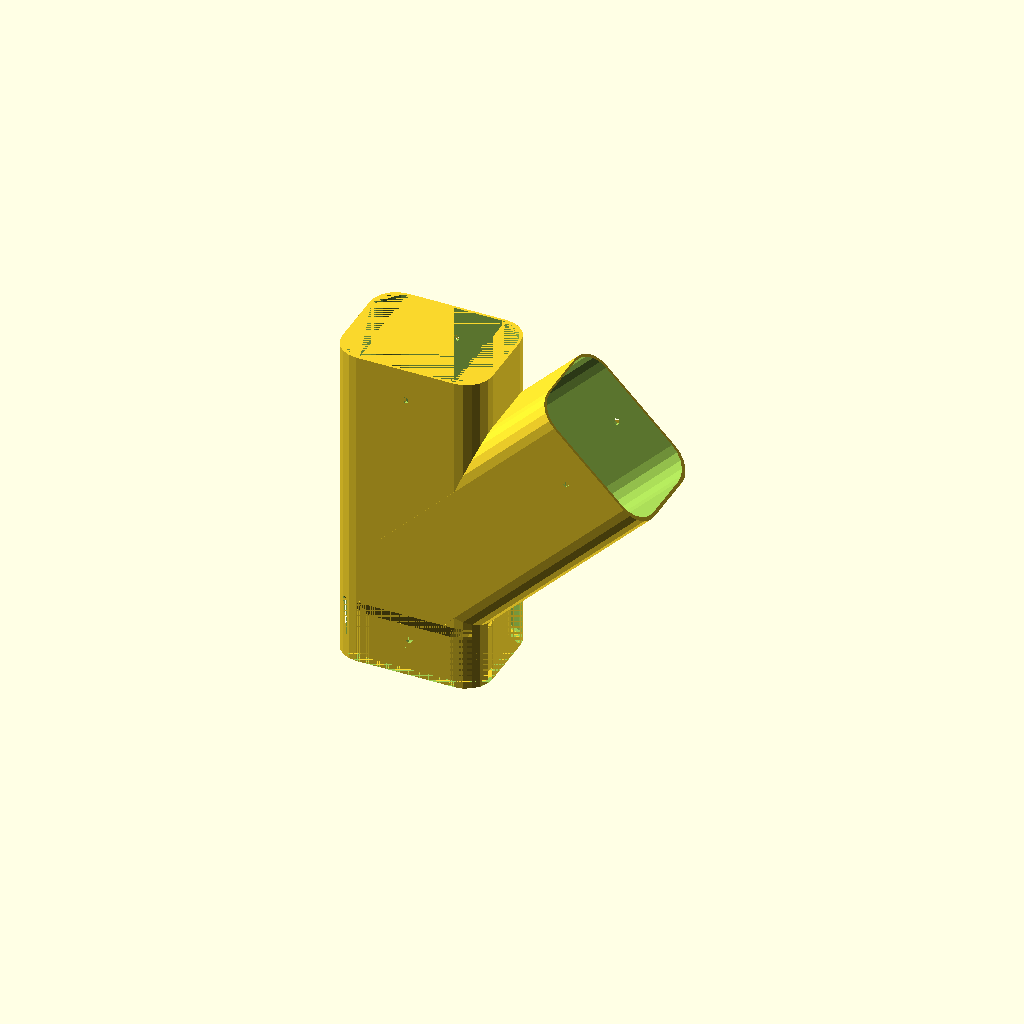
Cell 1: rendered with the file's own defaults.
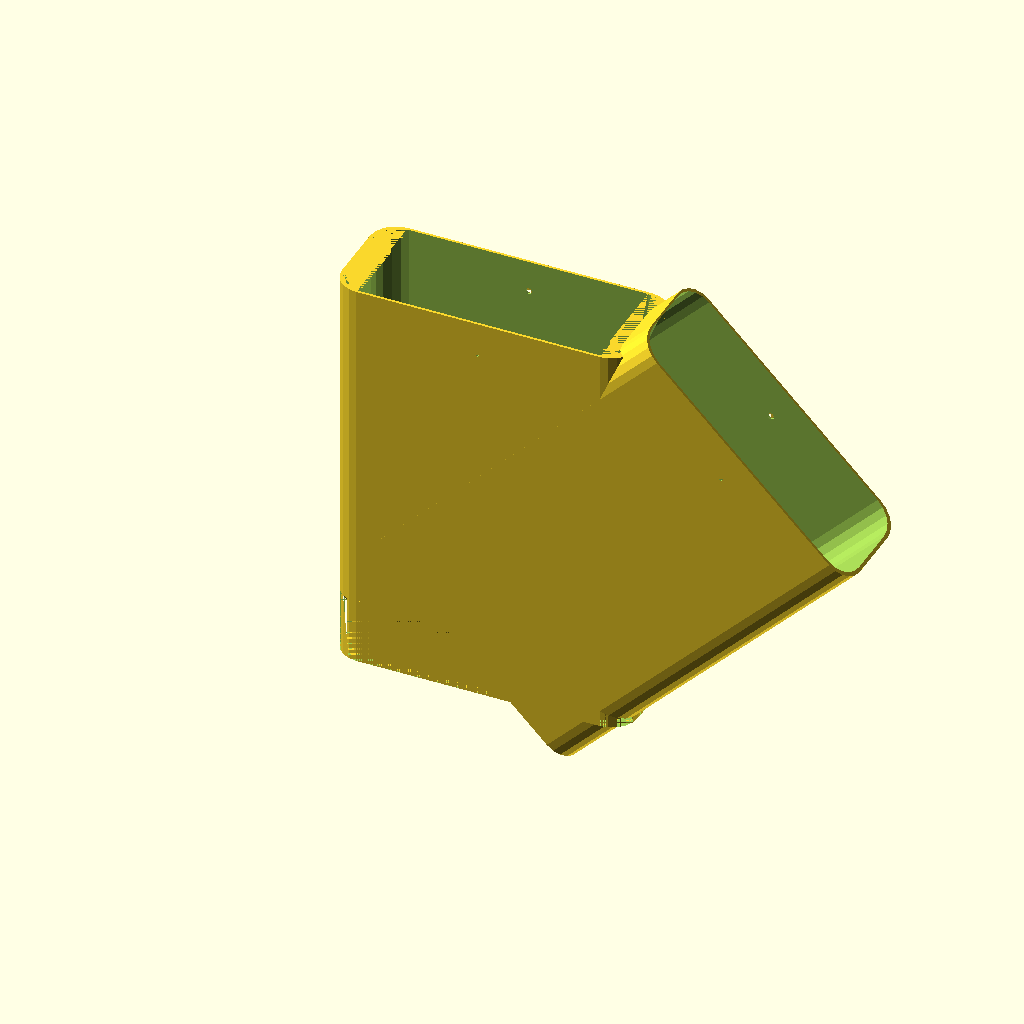
Cell 2 — downspout_w set to 170, the other parameters unchanged.
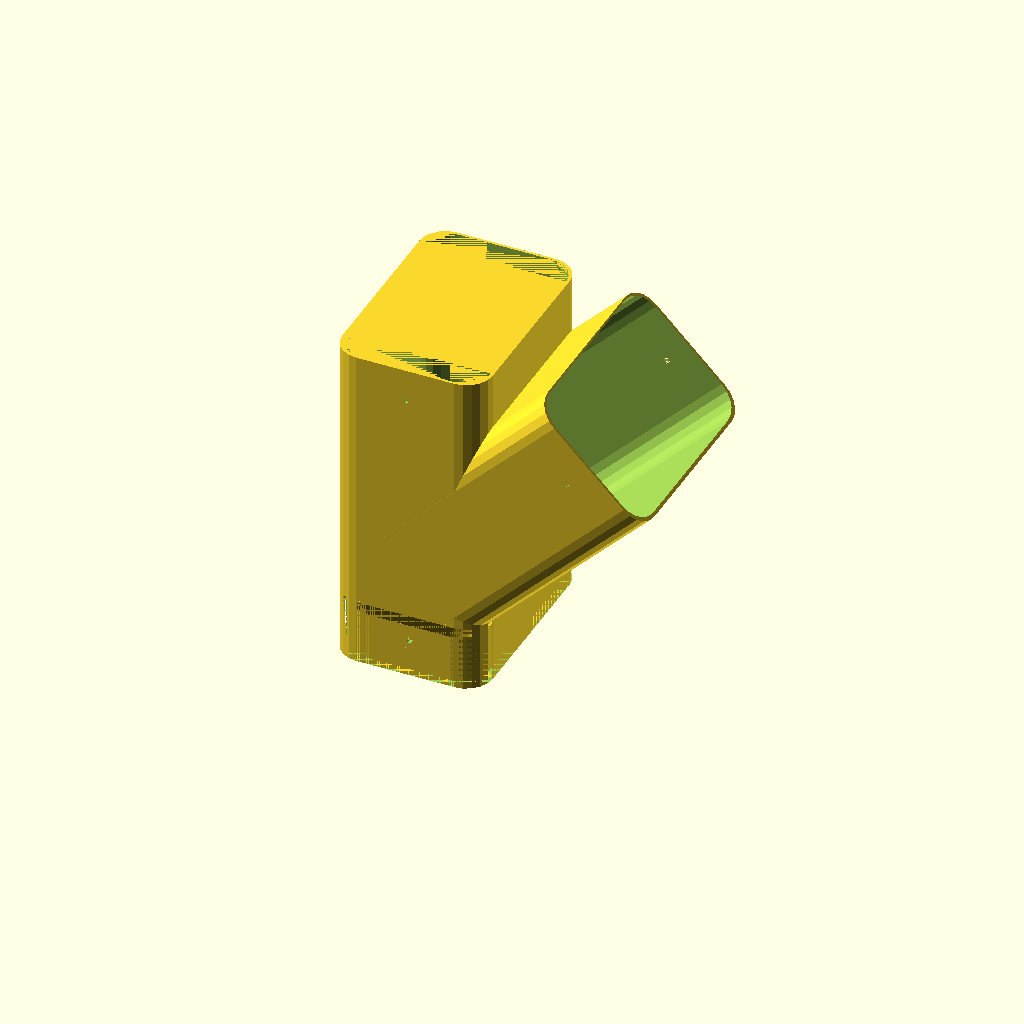
Cell 3: the same model with downspout_h = 124.4.
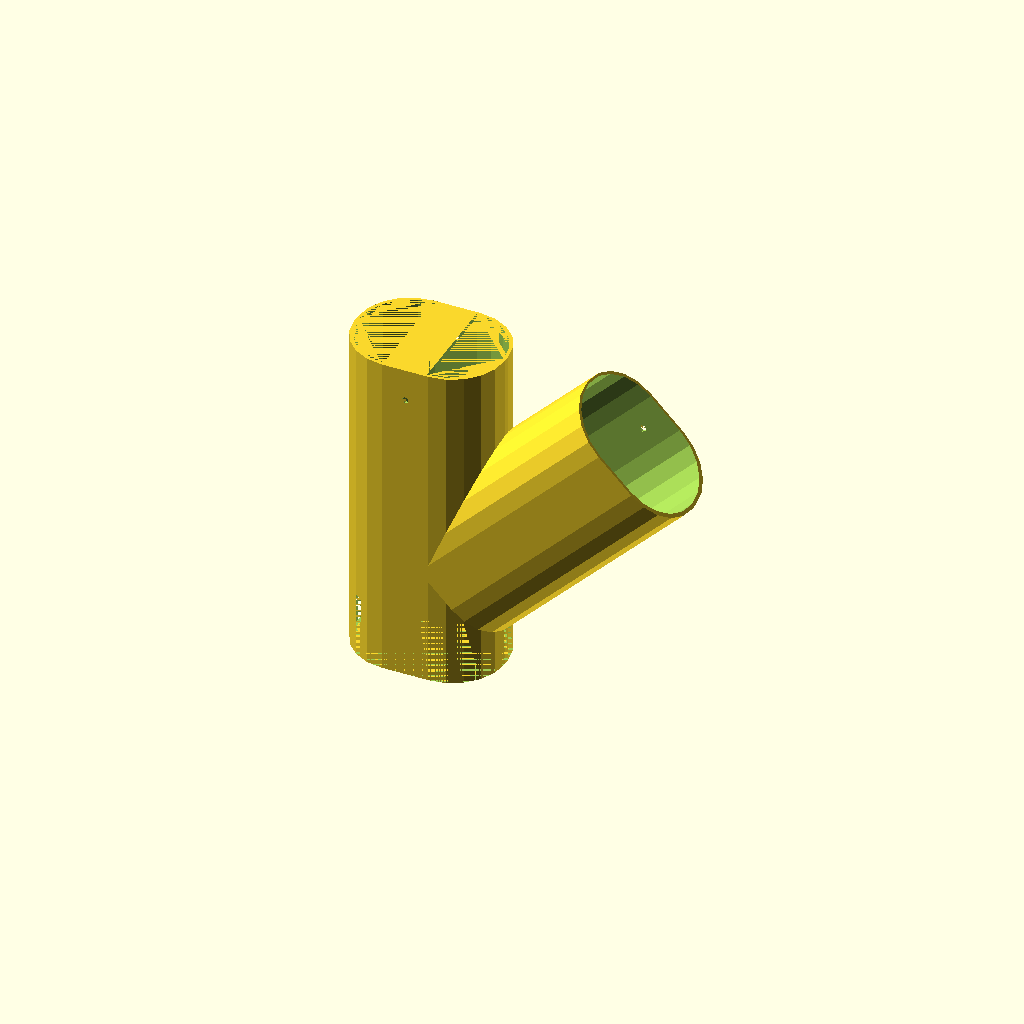
Cell 4: downspout_r = 30.5 (everything else at default).
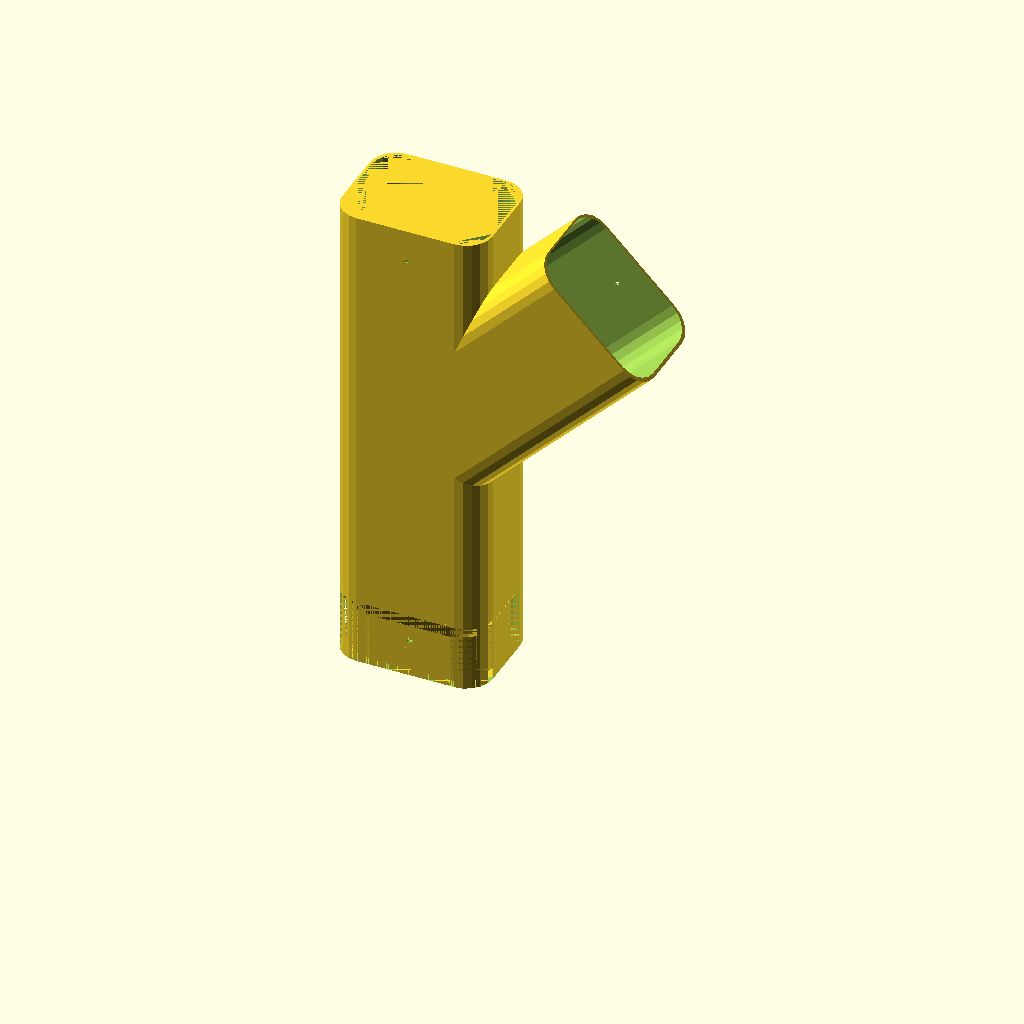
Cell 5: the same model with insert_d = 180.4.
All cells are drawn from one camera (rotation 55°, 0°, 25°, orthographic, colour scheme Cornfield), so only the parameter changes between them.
Source of the model, inputs/thingiverse/files/thing-3453757/files/gutter-downspout-tee-thingiverse.scad:
// Gutter Downspout "T" Junction
// by Nathan Wittstock <nate@fardog.io>

// preview[view: south east, tilt: top diagonal]

/* [Downspout] */
// width of downspout opening
downspout_w = 85;
// height of downspout opening
downspout_h = 62.2;
// downspout corner radius
downspout_r = 15.25;

/* [Adapter] */
// depth of downspout inserts
insert_d = 90.2;
// size to reduce downspout insert
insert_allowance = 10;
// depth of outer insert
outer_d = 63.5;
// thickness of adapter
thickness = 3;

/* [Attachment] */
// diameter of screw holes
screw_d = 4;
// distance to offset screw holes from edges
screw_offset = 19.0;

/* [Hidden] */
downspout_vec = [downspout_w, downspout_h];
screw_l = downspout_h + thickness; 
total_height = insert_d + outer_d + downspout_w/2;

module roundrect(vect, r, $fn=20) {
    sq = len(vect) > 1
        ? [for (i = [0:1:len(vect)-1]) vect[i] - r * 2]
        : vect - r * 2;
    minkowski() {
        square(sq);
        translate([r, r])
            circle(r=r);
    }
}

function inch_to_mm(inches) = inches * 25.4;
function increase(vec, amt) = [for (i = vec) i + amt];

module adapt_allowance(vec) {
    hull() {
        translate([insert_allowance/2, insert_allowance/2, 0])
            linear_extrude(1) roundrect(increase(vec, -insert_allowance), downspout_r);
        translate([0, 0, insert_allowance]) linear_extrude(1) roundrect(vec, downspout_r);
    }
}

module inner(vec) {
    union() {
        difference() {
            union() {
                linear_extrude(total_height)
                    roundrect(vec, downspout_r);
                translate([downspout_r, 0, insert_d])
                    rotate([0, 45, 0])
                        linear_extrude(downspout_w + outer_d)
                            roundrect(vec, downspout_r);
            }
            linear_extrude(screw_offset*2)
                roundrect(vec, downspout_r);
        }
        linear_extrude(screw_offset*2-insert_allowance)
            translate([insert_allowance/2, insert_allowance/2, 0])
            roundrect(increase(vec, -insert_allowance), downspout_r);
        translate([0, 0, screw_offset*2-insert_allowance])
            adapt_allowance(vec);
    }
}

module screw_through() {
    rotate([-90, 0, 0])
        linear_extrude(screw_l) circle(d=screw_d, center=true);
}

module screws() {
    x = (downspout_w + thickness) / 2;
    translate([x, 0, screw_offset])
        screw_through();
    translate([x, 0, total_height - screw_offset])
        screw_through();
    translate([downspout_r, 0, insert_d])
        rotate([0, 45, 0])
            translate([x, 0, downspout_w + outer_d - screw_offset])
                screw_through();
}

difference() {
    inner(increase(downspout_vec, thickness));
    translate([thickness/2, thickness/2]) inner(downspout_vec);
    screws();
}
Parameter table extracted from the source (name, type, default, range or options):
downspout_w: number, default 85
downspout_h: number, default 62.2
downspout_r: number, default 15.25
insert_d: number, default 90.2
insert_allowance: number, default 10
outer_d: number, default 63.5
thickness: number, default 3
screw_d: number, default 4
screw_offset: number, default 19
